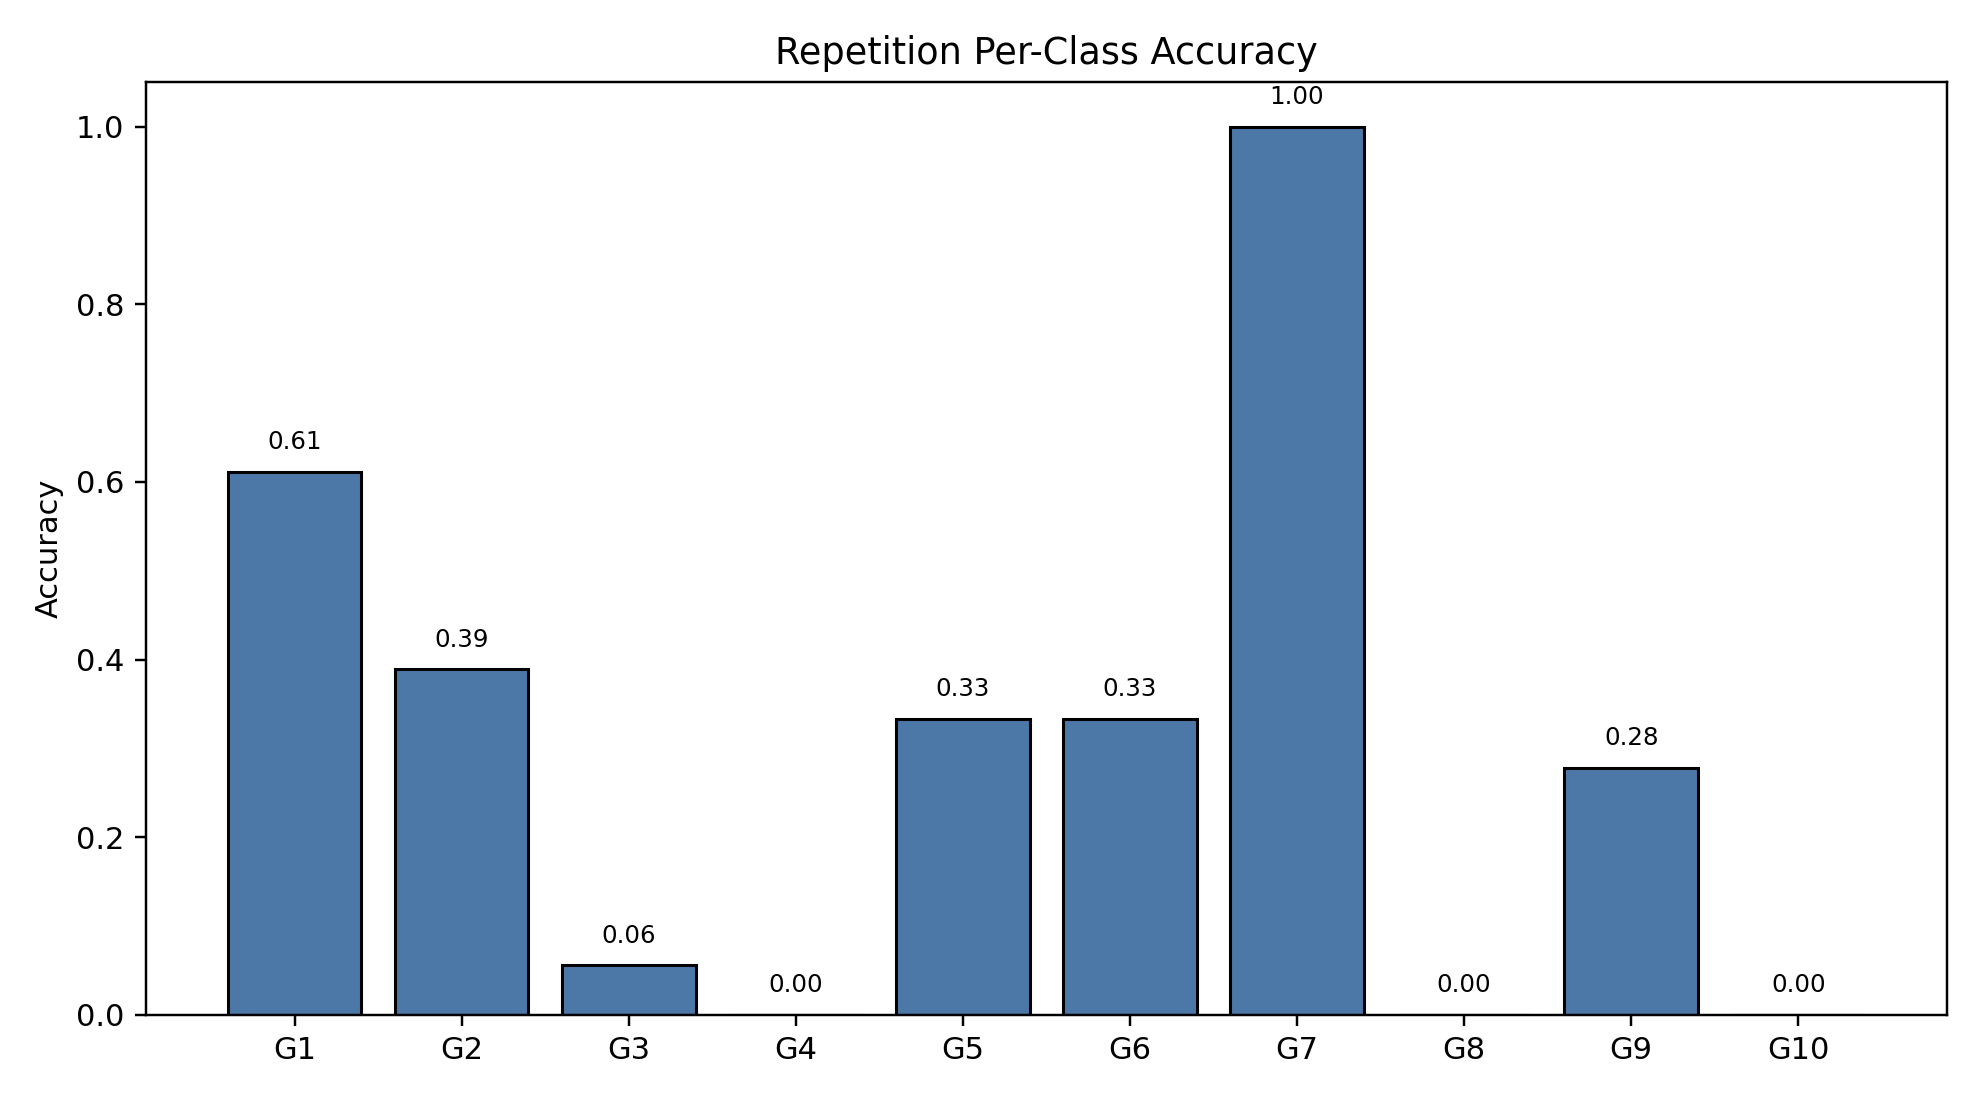

The table this chart was drawn from, first rows:
class_index, gesture_id, support, correct, accuracy
0, 1, 18, 11, 0.6111
1, 2, 18, 7, 0.3889
2, 3, 18, 1, 0.05556
3, 4, 18, 0, 0.0
4, 5, 18, 6, 0.3333
5, 6, 18, 6, 0.3333
6, 7, 18, 18, 1.0
7, 8, 18, 0, 0.0
8, 9, 18, 5, 0.2778
9, 10, 18, 0, 0.0
